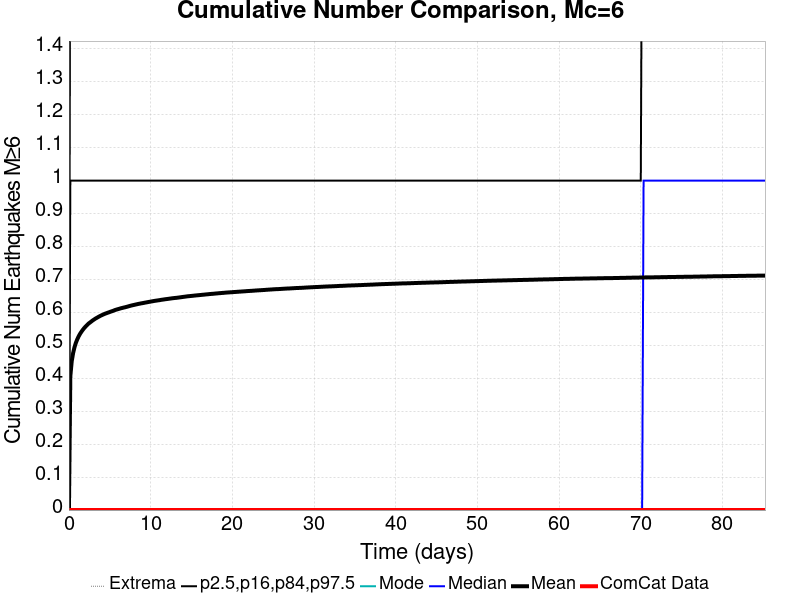

The table this chart was drawn from, first rows:
Time (days), ComCat Data, Simulation Mean, Simulation Median, Simulation Mode, Simulation Minimum, Simulation Maximum, 2.5 %-ile, 16 %-ile, 84 %-ile, 97.5 %-ile
0.0, 0.0, 0.0, 0.0, 0.0, 0.0, 0.0, 0.0, 0.0, 0.0, 0.0
0.1708, 0.0, 0.4062, 0.0, 0.0, 0.0, 6.0, 0.0, 0.0, 1.0, 2.0
0.3416, 0.0, 0.4516, 0.0, 0.0, 0.0, 6.0, 0.0, 0.0, 1.0, 2.0
0.5123, 0.0, 0.4767, 0.0, 0.0, 0.0, 6.0, 0.0, 0.0, 1.0, 2.0
0.6831, 0.0, 0.4944, 0.0, 0.0, 0.0, 6.0, 0.0, 0.0, 1.0, 2.0
0.8539, 0.0, 0.508, 0.0, 0.0, 0.0, 6.0, 0.0, 0.0, 1.0, 2.0
1.025, 0.0, 0.5185, 0.0, 0.0, 0.0, 6.0, 0.0, 0.0, 1.0, 2.0
1.195, 0.0, 0.5275, 0.0, 0.0, 0.0, 6.0, 0.0, 0.0, 1.0, 2.0
1.366, 0.0, 0.5351, 0.0, 0.0, 0.0, 6.0, 0.0, 0.0, 1.0, 2.0
1.537, 0.0, 0.5415, 0.0, 0.0, 0.0, 6.0, 0.0, 0.0, 1.0, 2.0
1.708, 0.0, 0.5474, 0.0, 0.0, 0.0, 6.0, 0.0, 0.0, 1.0, 2.0
1.879, 0.0, 0.5527, 0.0, 0.0, 0.0, 6.0, 0.0, 0.0, 1.0, 2.0
2.049, 0.0, 0.5572, 0.0, 0.0, 0.0, 6.0, 0.0, 0.0, 1.0, 2.0
2.22, 0.0, 0.5615, 0.0, 0.0, 0.0, 6.0, 0.0, 0.0, 1.0, 2.0
2.391, 0.0, 0.5658, 0.0, 0.0, 0.0, 6.0, 0.0, 0.0, 1.0, 2.0
2.562, 0.0, 0.5689, 0.0, 0.0, 0.0, 6.0, 0.0, 0.0, 1.0, 2.0
2.733, 0.0, 0.5722, 0.0, 0.0, 0.0, 6.0, 0.0, 0.0, 1.0, 2.0
2.903, 0.0, 0.5755, 0.0, 0.0, 0.0, 6.0, 0.0, 0.0, 1.0, 2.0
3.074, 0.0, 0.5782, 0.0, 0.0, 0.0, 6.0, 0.0, 0.0, 1.0, 2.0
3.245, 0.0, 0.5811, 0.0, 0.0, 0.0, 7.0, 0.0, 0.0, 1.0, 2.0
3.416, 0.0, 0.5835, 0.0, 0.0, 0.0, 7.0, 0.0, 0.0, 1.0, 2.0
3.586, 0.0, 0.5859, 0.0, 0.0, 0.0, 7.0, 0.0, 0.0, 1.0, 2.0
3.757, 0.0, 0.5883, 0.0, 0.0, 0.0, 7.0, 0.0, 0.0, 1.0, 2.0
3.928, 0.0, 0.5905, 0.0, 0.0, 0.0, 7.0, 0.0, 0.0, 1.0, 2.0
4.099, 0.0, 0.5924, 0.0, 0.0, 0.0, 7.0, 0.0, 0.0, 1.0, 2.0
4.27, 0.0, 0.5943, 0.0, 0.0, 0.0, 7.0, 0.0, 0.0, 1.0, 2.0
4.44, 0.0, 0.5961, 0.0, 0.0, 0.0, 7.0, 0.0, 0.0, 1.0, 2.0
4.611, 0.0, 0.5976, 0.0, 0.0, 0.0, 7.0, 0.0, 0.0, 1.0, 2.0
4.782, 0.0, 0.5992, 0.0, 0.0, 0.0, 7.0, 0.0, 0.0, 1.0, 2.0
4.953, 0.0, 0.6007, 0.0, 0.0, 0.0, 7.0, 0.0, 0.0, 1.0, 3.0
5.123, 0.0, 0.6023, 0.0, 0.0, 0.0, 7.0, 0.0, 0.0, 1.0, 3.0
5.294, 0.0, 0.6037, 0.0, 0.0, 0.0, 7.0, 0.0, 0.0, 1.0, 3.0
5.465, 0.0, 0.6052, 0.0, 0.0, 0.0, 7.0, 0.0, 0.0, 1.0, 3.0
5.636, 0.0, 0.6071, 0.0, 0.0, 0.0, 7.0, 0.0, 0.0, 1.0, 3.0
5.807, 0.0, 0.6083, 0.0, 0.0, 0.0, 7.0, 0.0, 0.0, 1.0, 3.0
5.977, 0.0, 0.6096, 0.0, 0.0, 0.0, 7.0, 0.0, 0.0, 1.0, 3.0
6.148, 0.0, 0.6107, 0.0, 0.0, 0.0, 7.0, 0.0, 0.0, 1.0, 3.0
6.319, 0.0, 0.6122, 0.0, 0.0, 0.0, 7.0, 0.0, 0.0, 1.0, 3.0
6.49, 0.0, 0.6132, 0.0, 0.0, 0.0, 7.0, 0.0, 0.0, 1.0, 3.0
6.661, 0.0, 0.6143, 0.0, 0.0, 0.0, 7.0, 0.0, 0.0, 1.0, 3.0
6.831, 0.0, 0.6153, 0.0, 0.0, 0.0, 7.0, 0.0, 0.0, 1.0, 3.0
7.002, 0.0, 0.6164, 0.0, 0.0, 0.0, 7.0, 0.0, 0.0, 1.0, 3.0
7.173, 0.0, 0.6175, 0.0, 0.0, 0.0, 7.0, 0.0, 0.0, 1.0, 3.0
7.344, 0.0, 0.6187, 0.0, 0.0, 0.0, 7.0, 0.0, 0.0, 1.0, 3.0
7.514, 0.0, 0.62, 0.0, 0.0, 0.0, 7.0, 0.0, 0.0, 1.0, 3.0
7.685, 0.0, 0.6211, 0.0, 0.0, 0.0, 7.0, 0.0, 0.0, 1.0, 3.0
7.856, 0.0, 0.622, 0.0, 0.0, 0.0, 7.0, 0.0, 0.0, 1.0, 3.0
8.027, 0.0, 0.6229, 0.0, 0.0, 0.0, 7.0, 0.0, 0.0, 1.0, 3.0
8.198, 0.0, 0.624, 0.0, 0.0, 0.0, 7.0, 0.0, 0.0, 1.0, 3.0
8.368, 0.0, 0.6249, 0.0, 0.0, 0.0, 7.0, 0.0, 0.0, 1.0, 3.0
8.539, 0.0, 0.6258, 0.0, 0.0, 0.0, 7.0, 0.0, 0.0, 1.0, 3.0
8.71, 0.0, 0.6267, 0.0, 0.0, 0.0, 7.0, 0.0, 0.0, 1.0, 3.0
8.881, 0.0, 0.6275, 0.0, 0.0, 0.0, 7.0, 0.0, 0.0, 1.0, 3.0
9.052, 0.0, 0.6282, 0.0, 0.0, 0.0, 7.0, 0.0, 0.0, 1.0, 3.0
9.222, 0.0, 0.6291, 0.0, 0.0, 0.0, 7.0, 0.0, 0.0, 1.0, 3.0
9.393, 0.0, 0.6299, 0.0, 0.0, 0.0, 7.0, 0.0, 0.0, 1.0, 3.0
9.564, 0.0, 0.6306, 0.0, 0.0, 0.0, 7.0, 0.0, 0.0, 1.0, 3.0
9.735, 0.0, 0.6315, 0.0, 0.0, 0.0, 7.0, 0.0, 0.0, 1.0, 3.0
9.905, 0.0, 0.6322, 0.0, 0.0, 0.0, 7.0, 0.0, 0.0, 1.0, 3.0
10.08, 0.0, 0.6331, 0.0, 0.0, 0.0, 7.0, 0.0, 0.0, 1.0, 3.0
... 440 more rows
